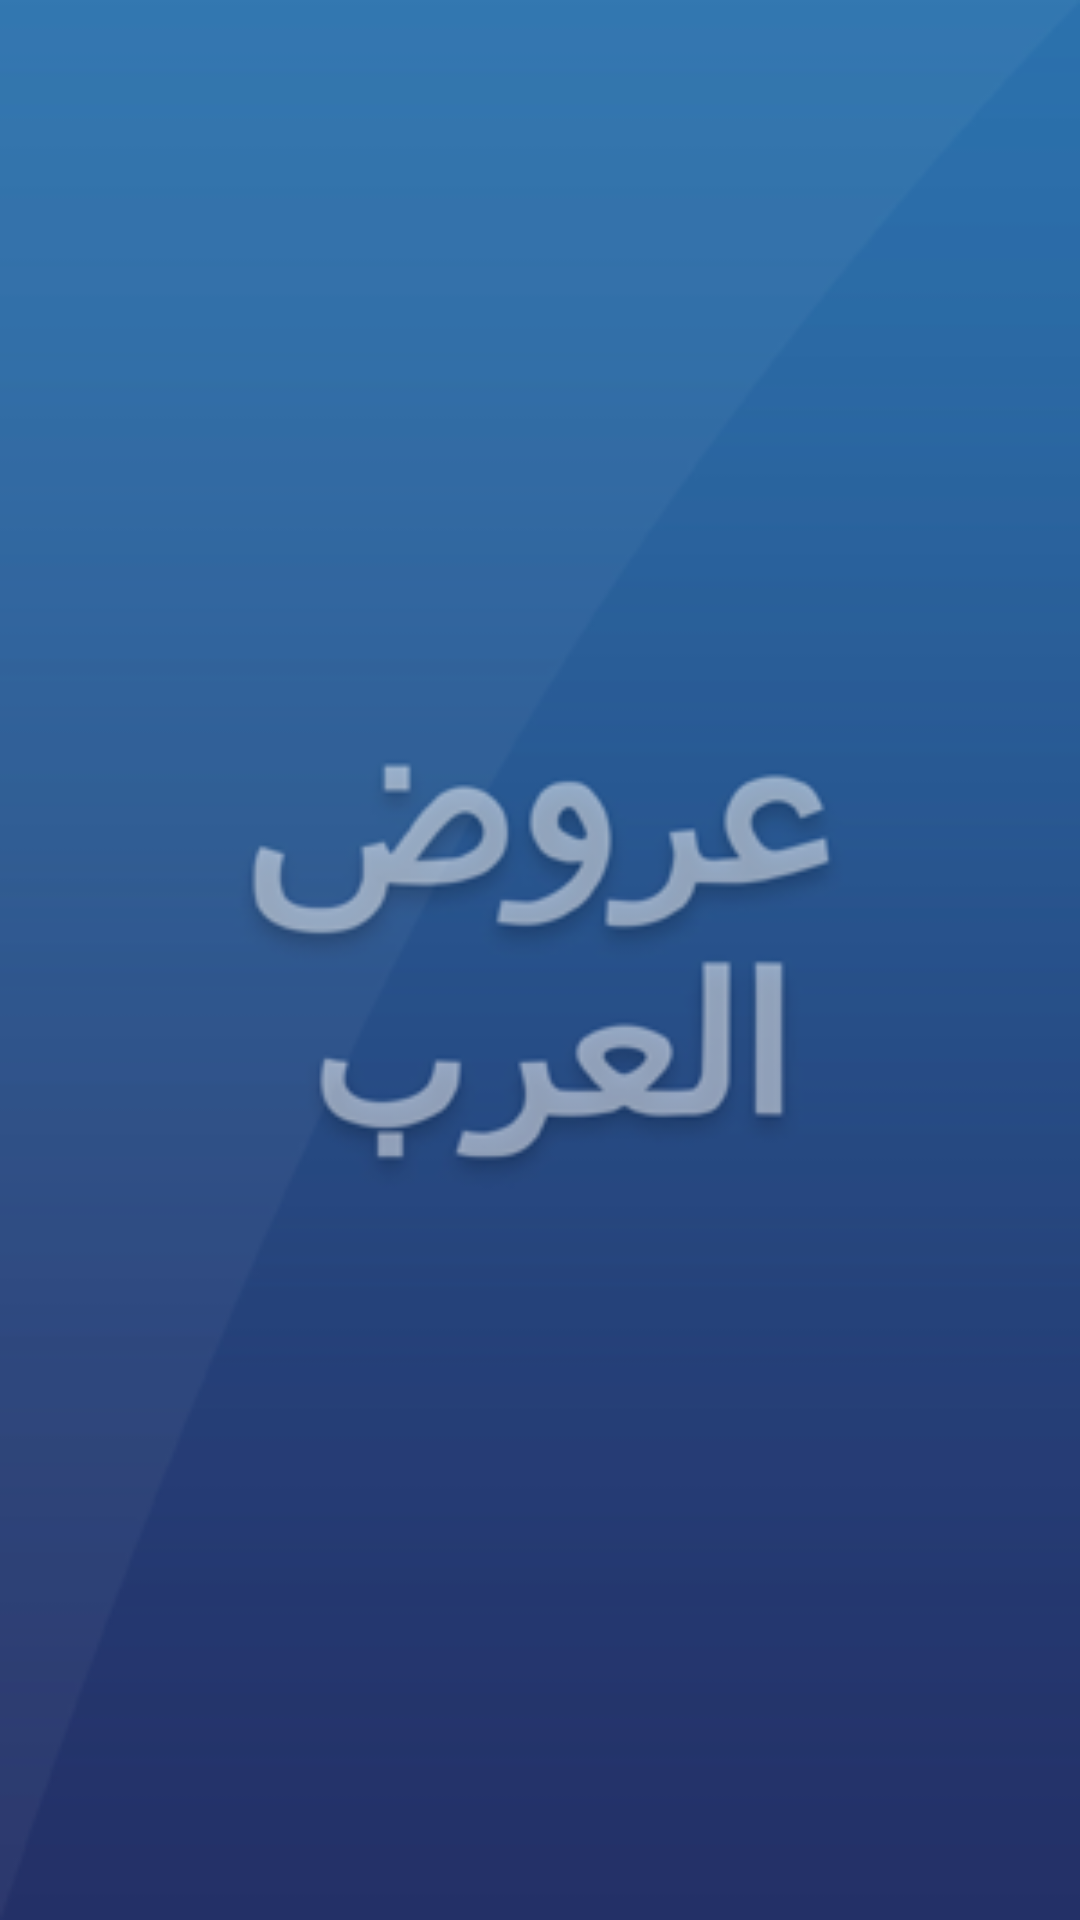

Layout XML and referenced resources for this Android screen:
<!-- AndroidManifest.xml: application theme AppTheme -->
<!-- res/layout/splash_activity.xml -->
<?xml version="1.0" encoding="utf-8"?>
<RelativeLayout xmlns:android="http://schemas.android.com/apk/res/android"
    xmlns:tools="http://schemas.android.com/tools"
    android:layout_width="match_parent"
    android:orientation="vertical"
    android:animateLayoutChanges="true"
    android:layout_height="match_parent"

    android:background="@color/splash_background"

    tools:context=".Splash_Activity">

    <ImageView
        android:layout_width="match_parent"
        android:layout_height="match_parent"
        android:scaleType="fitXY"
        android:id="@+id/mainsplash"
        android:background="@drawable/fullpage"
        android:layout_centerVertical="true"
        android:layout_centerHorizontal="true" />
</RelativeLayout>
<!-- resources referenced by this layout -->
<resources>
  <color name="splash_background">#26437B</color>
  <!-- drawable fullpage: png bitmap (drawable, 29978 bytes) -->
  <style name="AppTheme" parent="Theme.AppCompat.Light.DarkActionBar">
          
          <item name="colorPrimary">@color/colorPrimary</item>
          <item name="colorPrimaryDark">@color/colorPrimaryDark</item>
          <item name="colorAccent">@color/colorAccent</item>
      </style>
  <color name="colorPrimary">#2b639e</color>
  <color name="colorPrimaryDark">#24374A</color>
  <color name="colorAccent">#2B639E</color>
</resources>
